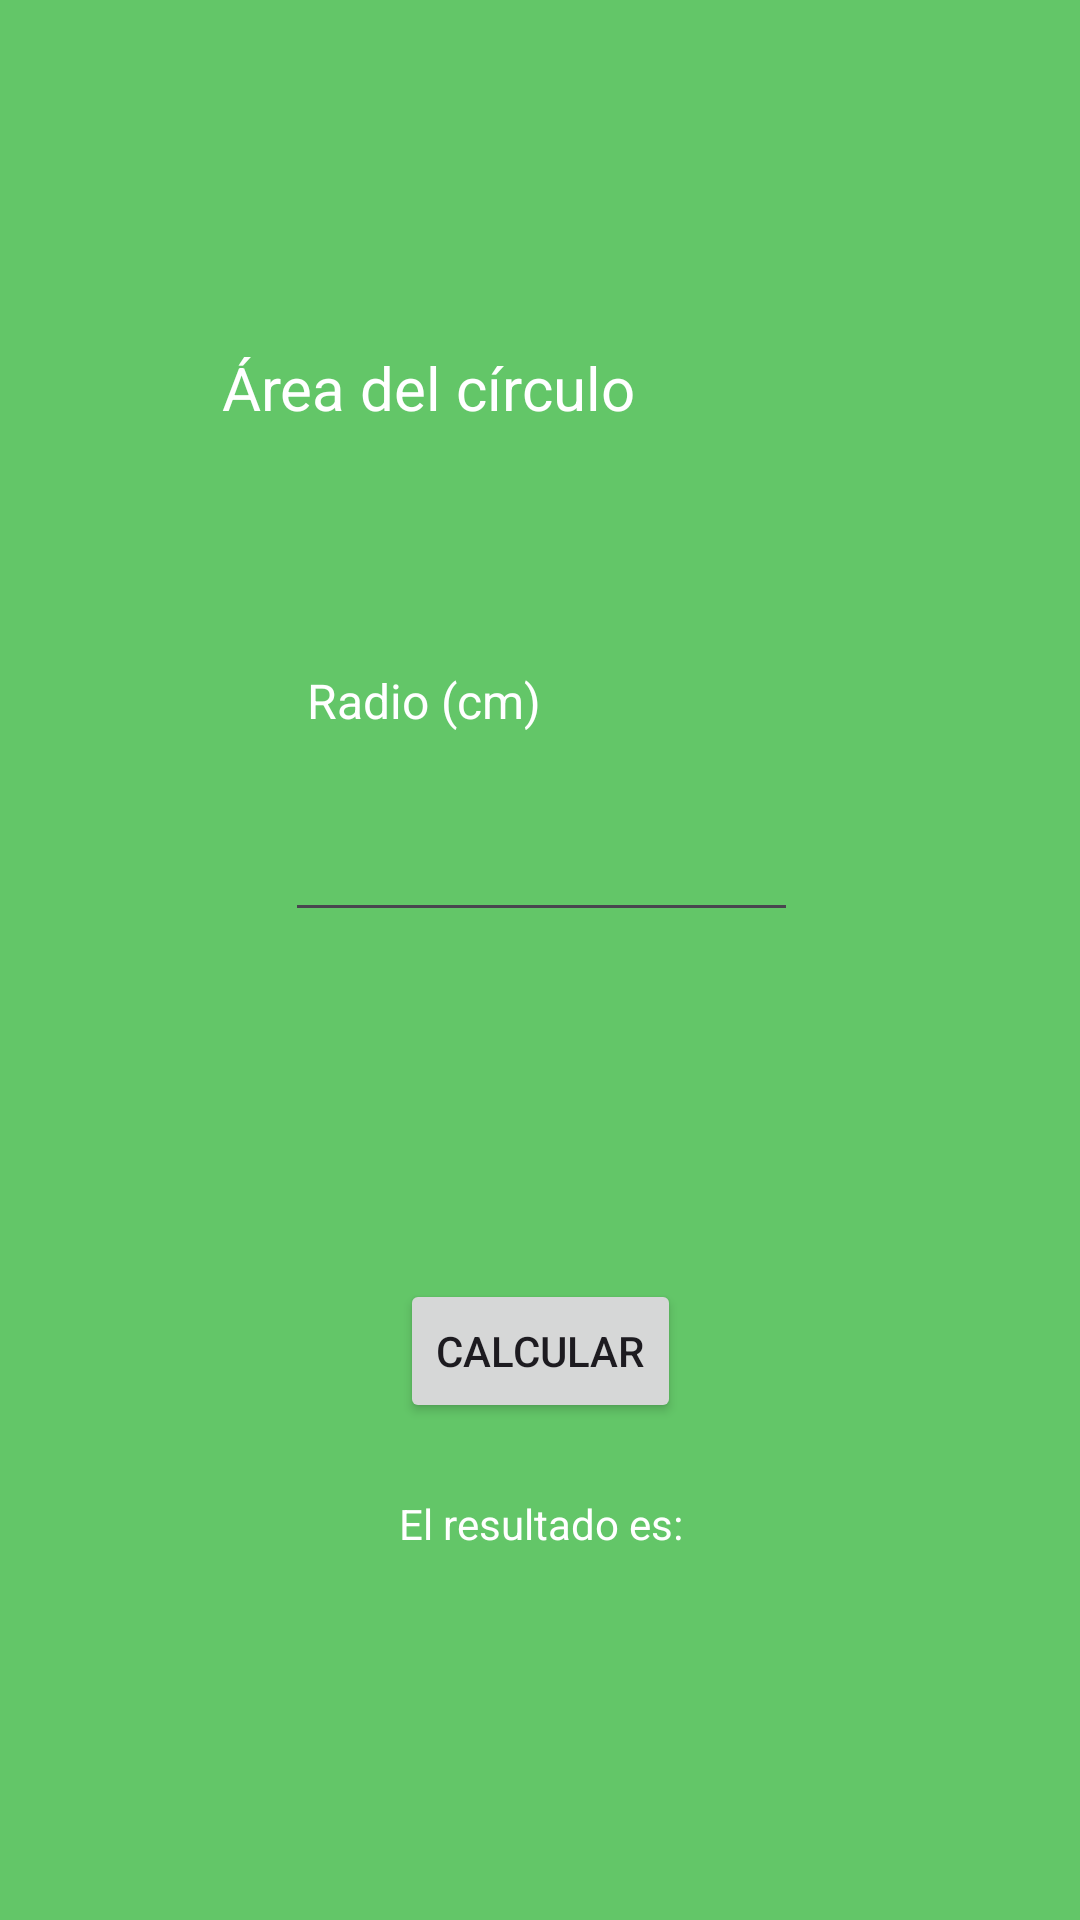

Write the Android layout XML for this screen, with the resource values it uses.
<!-- AndroidManifest.xml: application theme Theme.Actividad02 -->
<!-- res/layout/activity_calculated_area_circle.xml -->
<?xml version="1.0" encoding="utf-8"?>
<androidx.constraintlayout.widget.ConstraintLayout xmlns:android="http://schemas.android.com/apk/res/android"
    xmlns:app="http://schemas.android.com/apk/res-auto"
    xmlns:tools="http://schemas.android.com/tools"
    android:id="@+id/main"
    android:layout_width="match_parent"
    android:layout_height="match_parent"
    android:background="#63C668"
    tools:context=".view.CalculatedAreaCircleActivity">

    <TextView
        android:id="@+id/twCircle"
        android:layout_width="241dp"
        android:layout_height="37dp"
        android:text="@string/twCircle"
        android:textColor="@color/white"
        android:textSize="20sp"
        app:layout_constraintBottom_toTopOf="@+id/etRadius"
        app:layout_constraintEnd_toEndOf="parent"
        app:layout_constraintHorizontal_bias="0.621"
        app:layout_constraintStart_toStartOf="parent"
        app:layout_constraintTop_toTopOf="parent"
        app:layout_constraintVertical_bias="0.155" />

    <TextView
        android:id="@+id/twInfoCircle"
        android:layout_width="78dp"
        android:layout_height="30dp"
        android:text="@string/twInfoCircle"
        android:textColor="@color/white"
        android:textSize="16sp"
        app:layout_constraintBottom_toTopOf="@+id/etRadius"
        app:layout_constraintEnd_toEndOf="parent"
        app:layout_constraintHorizontal_bias="0.363"
        app:layout_constraintStart_toStartOf="parent"
        app:layout_constraintTop_toBottomOf="@+id/twCircle"
        app:layout_constraintVertical_bias="0.814" />

    <EditText
        android:id="@+id/etRadius"
        android:layout_width="171dp"
        android:layout_height="42dp"
        android:ems="10"
        android:gravity="center"
        android:textColor="@color/white"
        android:inputType="numberDecimal"
        app:layout_constraintBottom_toTopOf="@+id/btnCalcular"
        app:layout_constraintEnd_toEndOf="parent"
        app:layout_constraintHorizontal_bias="0.503"
        app:layout_constraintStart_toStartOf="parent"
        app:layout_constraintTop_toBottomOf="@+id/twCircle" />

    <Button
        android:id="@+id/btnCalcular"
        android:layout_width="wrap_content"
        android:layout_height="wrap_content"
        android:layout_marginBottom="50dp"
        android:text="Calcular"
        app:layout_constraintBottom_toBottomOf="parent"
        app:layout_constraintEnd_toEndOf="parent"
        app:layout_constraintHorizontal_bias="0.501"
        app:layout_constraintStart_toStartOf="parent"
        app:layout_constraintTop_toBottomOf="@+id/etRadius"
        app:layout_constraintVertical_bias="1.0" />

    <TextView
        android:id="@+id/twResultCircle"
        android:layout_width="wrap_content"
        android:layout_height="wrap_content"
        android:layout_marginTop="24dp"
        android:text="@string/twResult"
        android:textColor="@color/white"
        app:layout_constraintEnd_toEndOf="parent"
        app:layout_constraintHorizontal_bias="0.501"
        app:layout_constraintStart_toStartOf="parent"
        app:layout_constraintTop_toBottomOf="@+id/btnCalcular" />

    <TextView
        android:id="@+id/twResultArea"
        android:layout_width="wrap_content"
        android:layout_height="wrap_content"
        android:textColor="@color/white"
        android:textSize="20sp"
        tools:text="12312"
        app:layout_constraintBottom_toBottomOf="parent"
        app:layout_constraintEnd_toEndOf="parent"
        app:layout_constraintStart_toStartOf="parent"
        app:layout_constraintTop_toBottomOf="@+id/twResultCircle" />

</androidx.constraintlayout.widget.ConstraintLayout>
<!-- resources referenced by this layout -->
<resources>
  <string name="twCircle">Área del círculo</string>
  <string name="twInfoCircle">Radio (cm)</string>
  <string name="twResult">El resultado es:</string>
  
      // Strings activity circulo
  <style name="Theme.Actividad02" parent="Base.Theme.Actividad02" />
  <style name="Base.Theme.Actividad02" parent="Theme.Material3.DayNight.NoActionBar">
          
          
      </style>
  <!-- not gathered from this repository: default colours our renderer supplied (Android Studio template values) -->
  <color name="white">#FFFFFFFF</color>
</resources>
